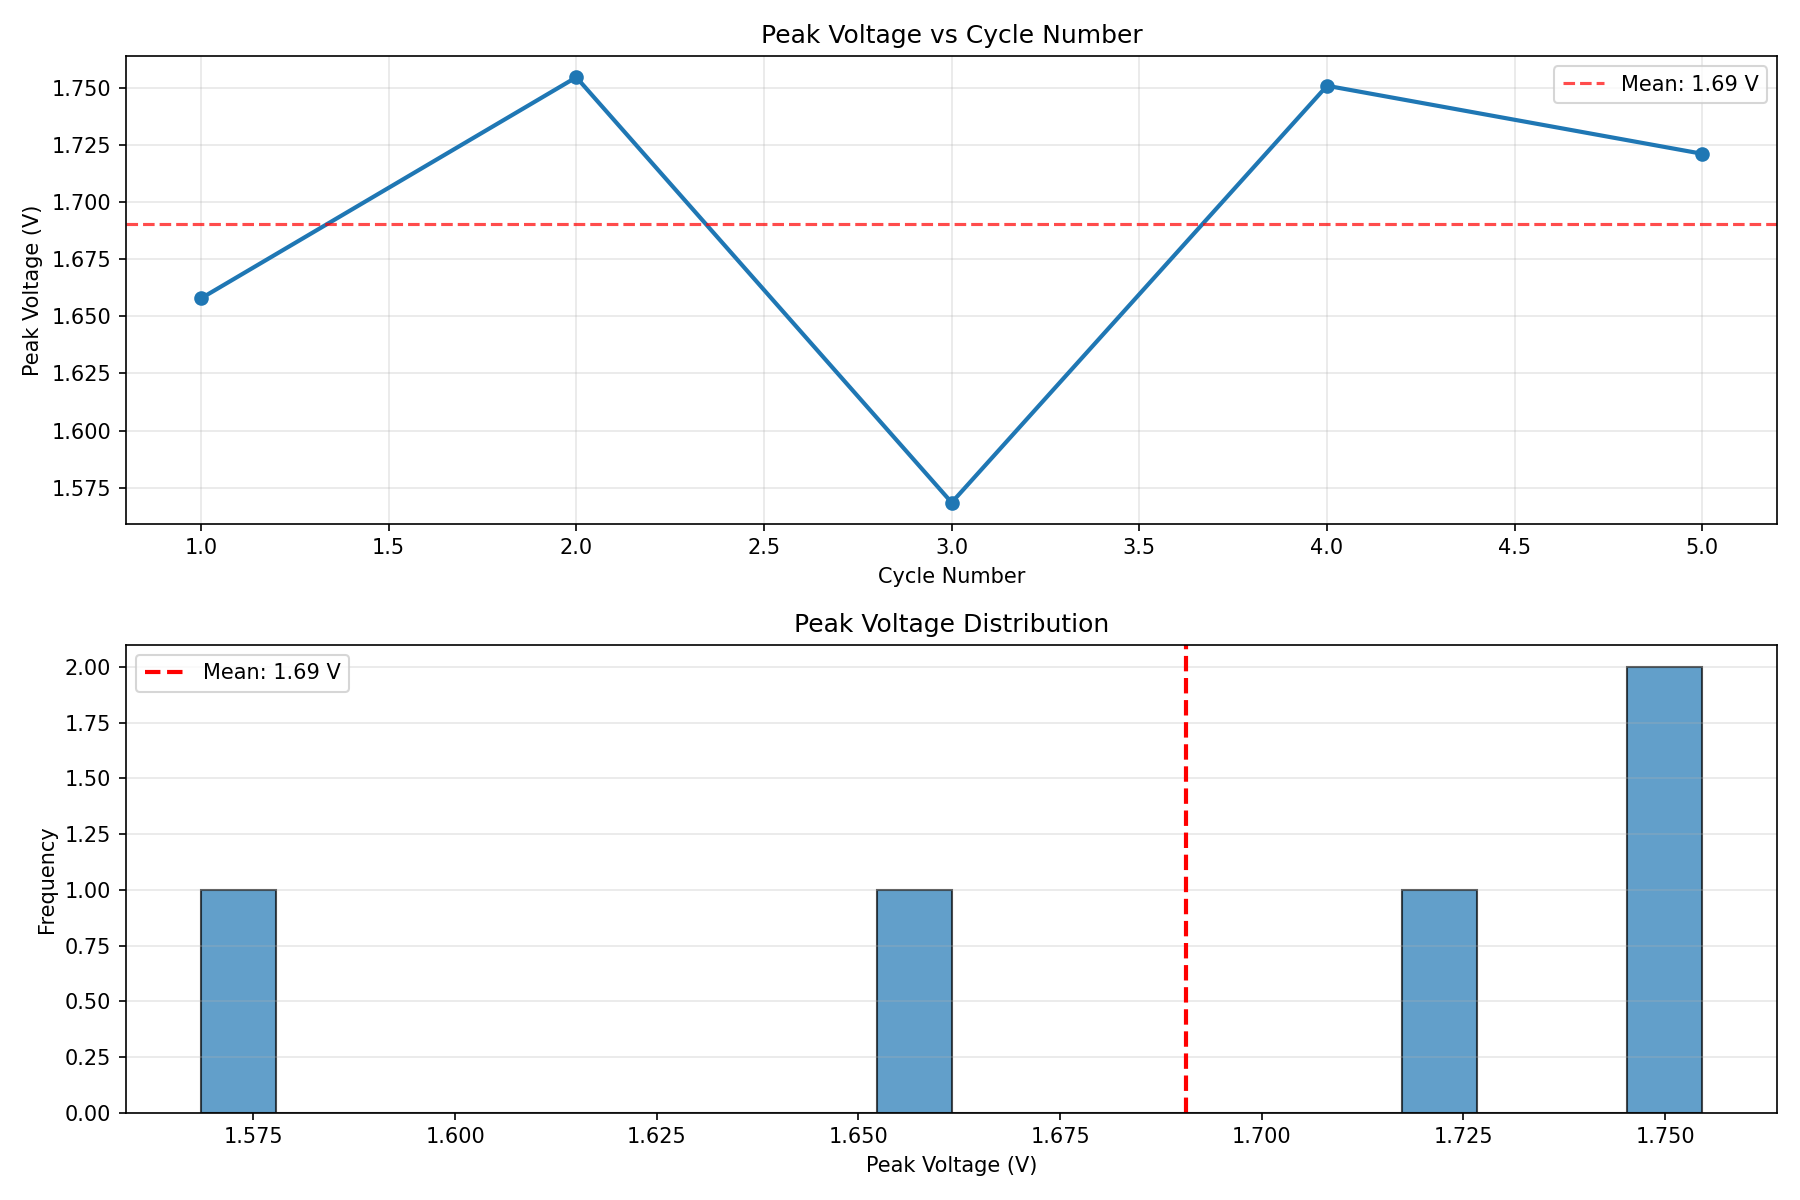

Source data for this figure (header and first rows):
Cycle, Peak_Voltage_V
1, 1.658
2, 1.755
3, 1.568
4, 1.751
5, 1.721
